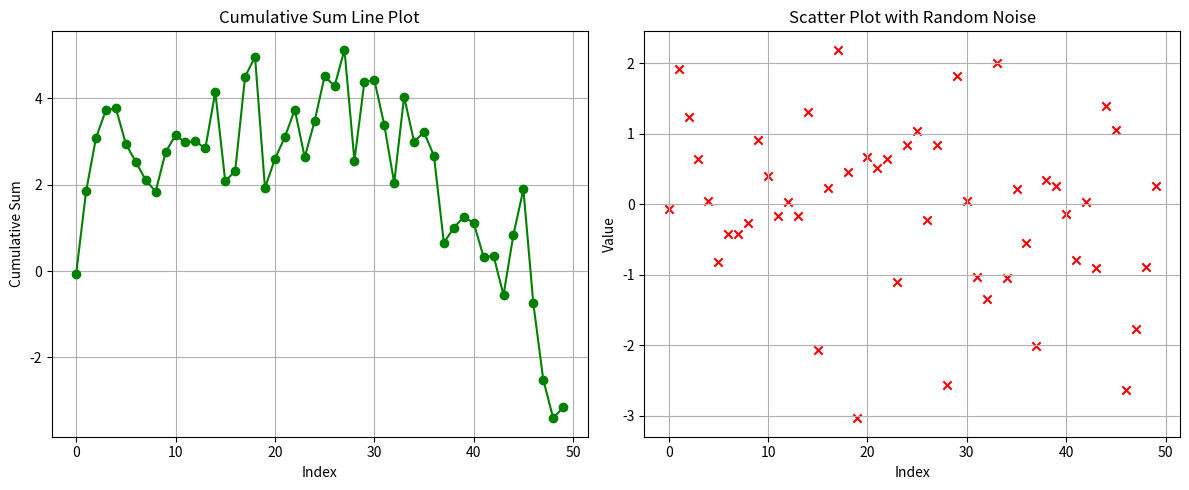

The matplotlib source for this figure:
import numpy as np
import matplotlib.pyplot as plt

roll_number = 102317124  
np.random.seed(roll_number)

data = np.random.randn(50)

fig, axs = plt.subplots(1, 2, figsize=(12, 5))

axs[0].plot(np.cumsum(data), color='g', linestyle='-', marker='o')
axs[0].set_title('Cumulative Sum Line Plot')
axs[0].set_xlabel('Index')
axs[0].set_ylabel('Cumulative Sum')
axs[0].grid(True)

axs[1].scatter(range(50), data, color='r', marker='x')
axs[1].set_title('Scatter Plot with Random Noise')
axs[1].set_xlabel('Index')
axs[1].set_ylabel('Value')
axs[1].grid(True)

plt.tight_layout()
plt.show()
